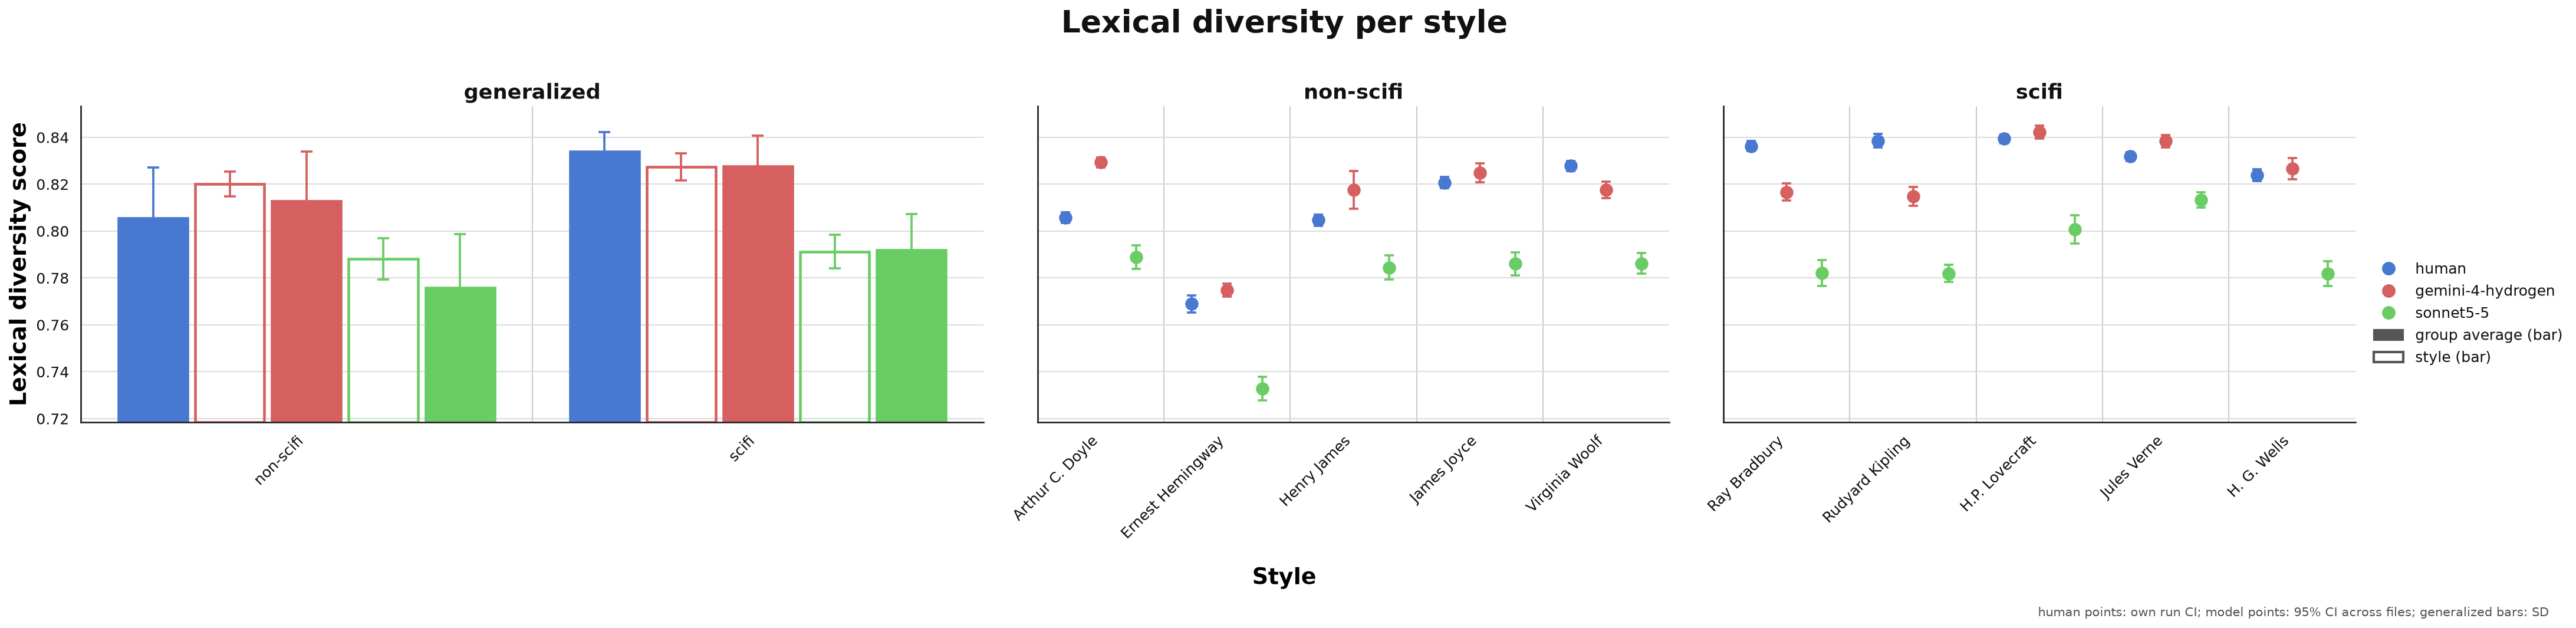

The file beside this chart, header and first rows:
section, file, n_samples, n_run, score, ci
gemini-4-hydrogen | bradbury, bradbury__00.txt, 700, 0, 0.8224, 
gemini-4-hydrogen | bradbury, bradbury__00.txt, 700, 1, 0.82, 
gemini-4-hydrogen | bradbury, bradbury__00.txt, 700, 2, 0.8133, 
gemini-4-hydrogen | bradbury, bradbury__00.txt, 700, 3, 0.8238, 
gemini-4-hydrogen | bradbury, bradbury__00.txt, 700, 4, 0.8267, 
gemini-4-hydrogen | bradbury, bradbury__00.txt, 700, 5, 0.8219, 
gemini-4-hydrogen | bradbury, bradbury__00.txt, 700, 6, 0.8152, 
gemini-4-hydrogen | bradbury, bradbury__00.txt, 700, 7, 0.82, 
gemini-4-hydrogen | bradbury, bradbury__00.txt, 700, 8, 0.8195, 
gemini-4-hydrogen | bradbury, bradbury__00.txt, 700, 9, 0.8252, 
gemini-4-hydrogen | bradbury, bradbury__01.txt, 700, 0, 0.811, 
gemini-4-hydrogen | bradbury, bradbury__01.txt, 700, 1, 0.8129, 
gemini-4-hydrogen | bradbury, bradbury__01.txt, 700, 2, 0.81, 
gemini-4-hydrogen | bradbury, bradbury__01.txt, 700, 3, 0.8076, 
gemini-4-hydrogen | bradbury, bradbury__01.txt, 700, 4, 0.8067, 
gemini-4-hydrogen | bradbury, bradbury__01.txt, 700, 5, 0.8162, 
gemini-4-hydrogen | bradbury, bradbury__01.txt, 700, 6, 0.819, 
gemini-4-hydrogen | bradbury, bradbury__01.txt, 700, 7, 0.8114, 
gemini-4-hydrogen | bradbury, bradbury__01.txt, 700, 8, 0.8148, 
gemini-4-hydrogen | bradbury, bradbury__01.txt, 700, 9, 0.8176, 
gemini-4-hydrogen | bradbury, bradbury__02.txt, 700, 0, 0.8219, 
gemini-4-hydrogen | bradbury, bradbury__02.txt, 700, 1, 0.8267, 
gemini-4-hydrogen | bradbury, bradbury__02.txt, 700, 2, 0.8229, 
gemini-4-hydrogen | bradbury, bradbury__02.txt, 700, 3, 0.8176, 
gemini-4-hydrogen | bradbury, bradbury__02.txt, 700, 4, 0.8214, 
gemini-4-hydrogen | bradbury, bradbury__02.txt, 700, 5, 0.8224, 
gemini-4-hydrogen | bradbury, bradbury__02.txt, 700, 6, 0.8252, 
gemini-4-hydrogen | bradbury, bradbury__02.txt, 700, 7, 0.82, 
gemini-4-hydrogen | bradbury, bradbury__02.txt, 700, 8, 0.8095, 
gemini-4-hydrogen | bradbury, bradbury__02.txt, 700, 9, 0.811, 
gemini-4-hydrogen | bradbury, bradbury__03.txt, 700, 0, 0.8114, 
gemini-4-hydrogen | bradbury, bradbury__03.txt, 700, 1, 0.8119, 
gemini-4-hydrogen | bradbury, bradbury__03.txt, 700, 2, 0.8105, 
gemini-4-hydrogen | bradbury, bradbury__03.txt, 700, 3, 0.8043, 
gemini-4-hydrogen | bradbury, bradbury__03.txt, 700, 4, 0.8229, 
gemini-4-hydrogen | bradbury, bradbury__03.txt, 700, 5, 0.8133, 
gemini-4-hydrogen | bradbury, bradbury__03.txt, 700, 6, 0.8095, 
gemini-4-hydrogen | bradbury, bradbury__03.txt, 700, 7, 0.8114, 
gemini-4-hydrogen | bradbury, bradbury__03.txt, 700, 8, 0.8038, 
gemini-4-hydrogen | bradbury, bradbury__03.txt, 700, 9, 0.82, 
gemini-4-hydrogen | bradbury, bradbury__04.txt, 700, 0, 0.8157, 
gemini-4-hydrogen | bradbury, bradbury__04.txt, 700, 1, 0.8157, 
gemini-4-hydrogen | bradbury, bradbury__04.txt, 700, 2, 0.8076, 
gemini-4-hydrogen | bradbury, bradbury__04.txt, 700, 3, 0.819, 
gemini-4-hydrogen | bradbury, bradbury__04.txt, 700, 4, 0.8224, 
gemini-4-hydrogen | bradbury, bradbury__04.txt, 700, 5, 0.8086, 
gemini-4-hydrogen | bradbury, bradbury__04.txt, 700, 6, 0.8086, 
gemini-4-hydrogen | bradbury, bradbury__04.txt, 700, 7, 0.8162, 
gemini-4-hydrogen | bradbury, bradbury__04.txt, 700, 8, 0.8105, 
gemini-4-hydrogen | bradbury, bradbury__04.txt, 700, 9, 0.8176, 
gemini-4-hydrogen | bradbury, bradbury__05.txt, 700, 0, 0.8152, 
gemini-4-hydrogen | bradbury, bradbury__05.txt, 700, 1, 0.8119, 
gemini-4-hydrogen | bradbury, bradbury__05.txt, 700, 2, 0.809, 
gemini-4-hydrogen | bradbury, bradbury__05.txt, 700, 3, 0.8114, 
gemini-4-hydrogen | bradbury, bradbury__05.txt, 700, 4, 0.8095, 
gemini-4-hydrogen | bradbury, bradbury__05.txt, 700, 5, 0.8081, 
gemini-4-hydrogen | bradbury, bradbury__05.txt, 700, 6, 0.8171, 
gemini-4-hydrogen | bradbury, bradbury__05.txt, 700, 7, 0.8157, 
gemini-4-hydrogen | bradbury, bradbury__05.txt, 700, 8, 0.8162, 
gemini-4-hydrogen | bradbury, bradbury__05.txt, 700, 9, 0.8171, 
... 2,640 more rows
